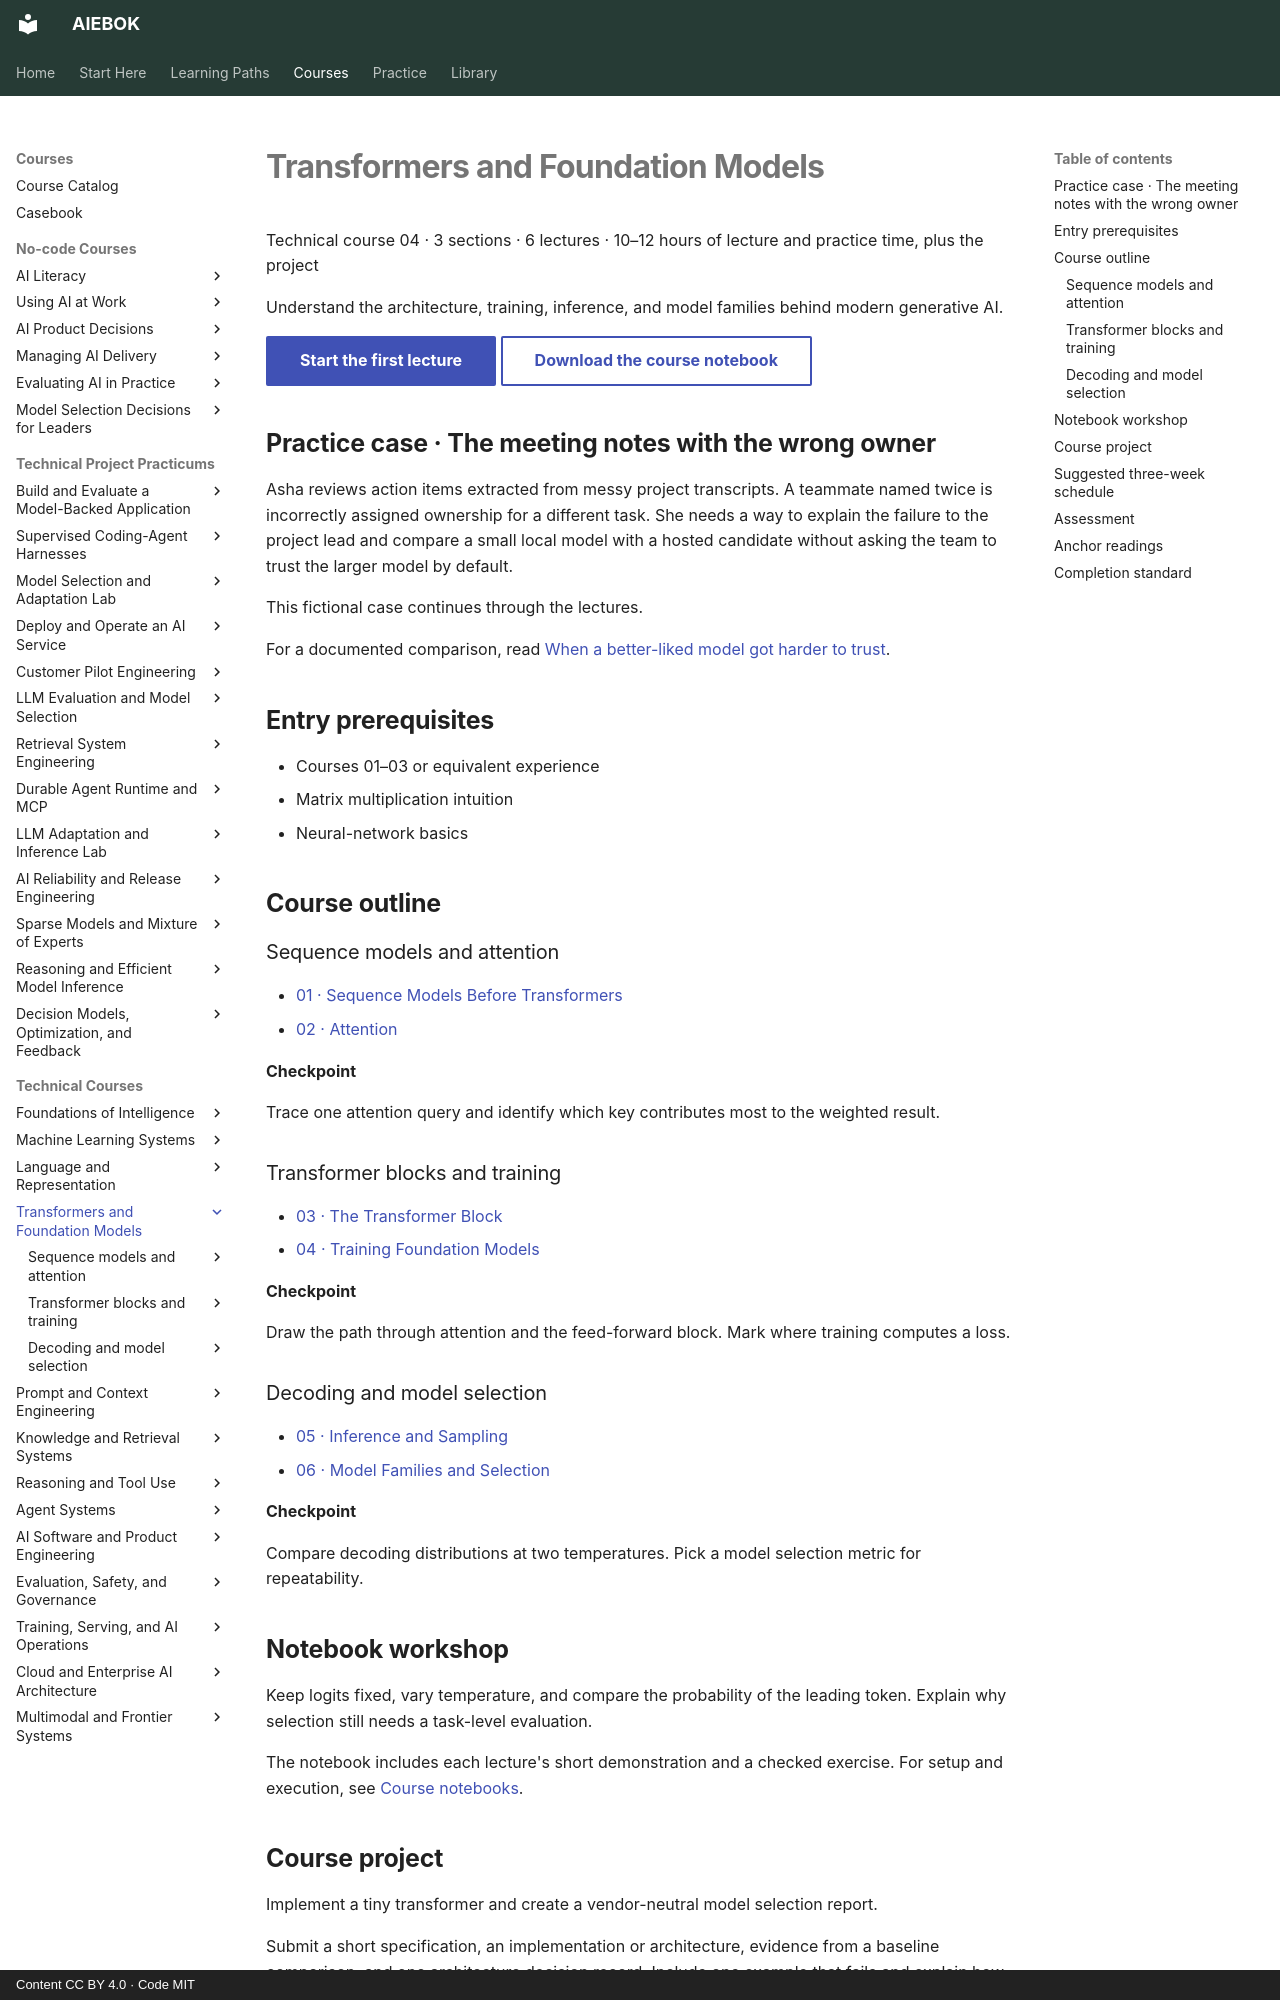

repository: mahalingam-inapp/aiebok · page: books/04-transformers-and-foundation-models/index.html · generator: mkdocs · copyright: Content CC BY 4.0 · Code MIT

# Transformers and Foundation Models

Technical course 04 · 3 sections · 6 lectures · 10–12 hours of lecture and practice time, plus the project

Understand the architecture, training, inference, and model families behind modern generative AI.

[Start the first lecture](01-sequence-models-before-transformers.md){ .md-button .md-button--primary .study-start data-course="04-transformers-and-foundation-models" }
[Download the course notebook](../../assets/notebooks/04-transformers-and-foundation-models.ipynb){ .md-button download }

## Practice case · The meeting notes with the wrong owner

Asha reviews action items extracted from messy project transcripts. A teammate named twice is incorrectly assigned ownership for a different task. She needs a way to explain the failure to the project lead and compare a small local model with a hosted candidate without asking the team to trust the larger model by default.

This fictional case continues through the lectures.

For a documented comparison, read [When a better-liked model got harder to trust](../../casebook/model-behavior-rollback.md).

## Entry prerequisites

- Courses 01–03 or equivalent experience
- Matrix multiplication intuition
- Neural-network basics

## Course outline

### Sequence models and attention

- [01 · Sequence Models Before Transformers](01-sequence-models-before-transformers.md){ .study-lecture data-lecture="01-sequence-models-before-transformers.md" }
- [02 · Attention](02-attention.md){ .study-lecture data-lecture="02-attention.md" }

**Checkpoint**

Trace one attention query and identify which key contributes most to the weighted result.

### Transformer blocks and training

- [03 · The Transformer Block](03-the-transformer-block.md){ .study-lecture data-lecture="03-the-transformer-block.md" }
- [04 · Training Foundation Models](04-training-foundation-models.md){ .study-lecture data-lecture="04-training-foundation-models.md" }

**Checkpoint**

Draw the path through attention and the feed-forward block. Mark where training computes a loss.

### Decoding and model selection

- [05 · Inference and Sampling](05-inference-and-sampling.md){ .study-lecture data-lecture="05-inference-and-sampling.md" }
- [06 · Model Families and Selection](06-model-families-and-selection.md){ .study-lecture data-lecture="06-model-families-and-selection.md" }

**Checkpoint**

Compare decoding distributions at two temperatures. Pick a model selection metric for repeatability.
